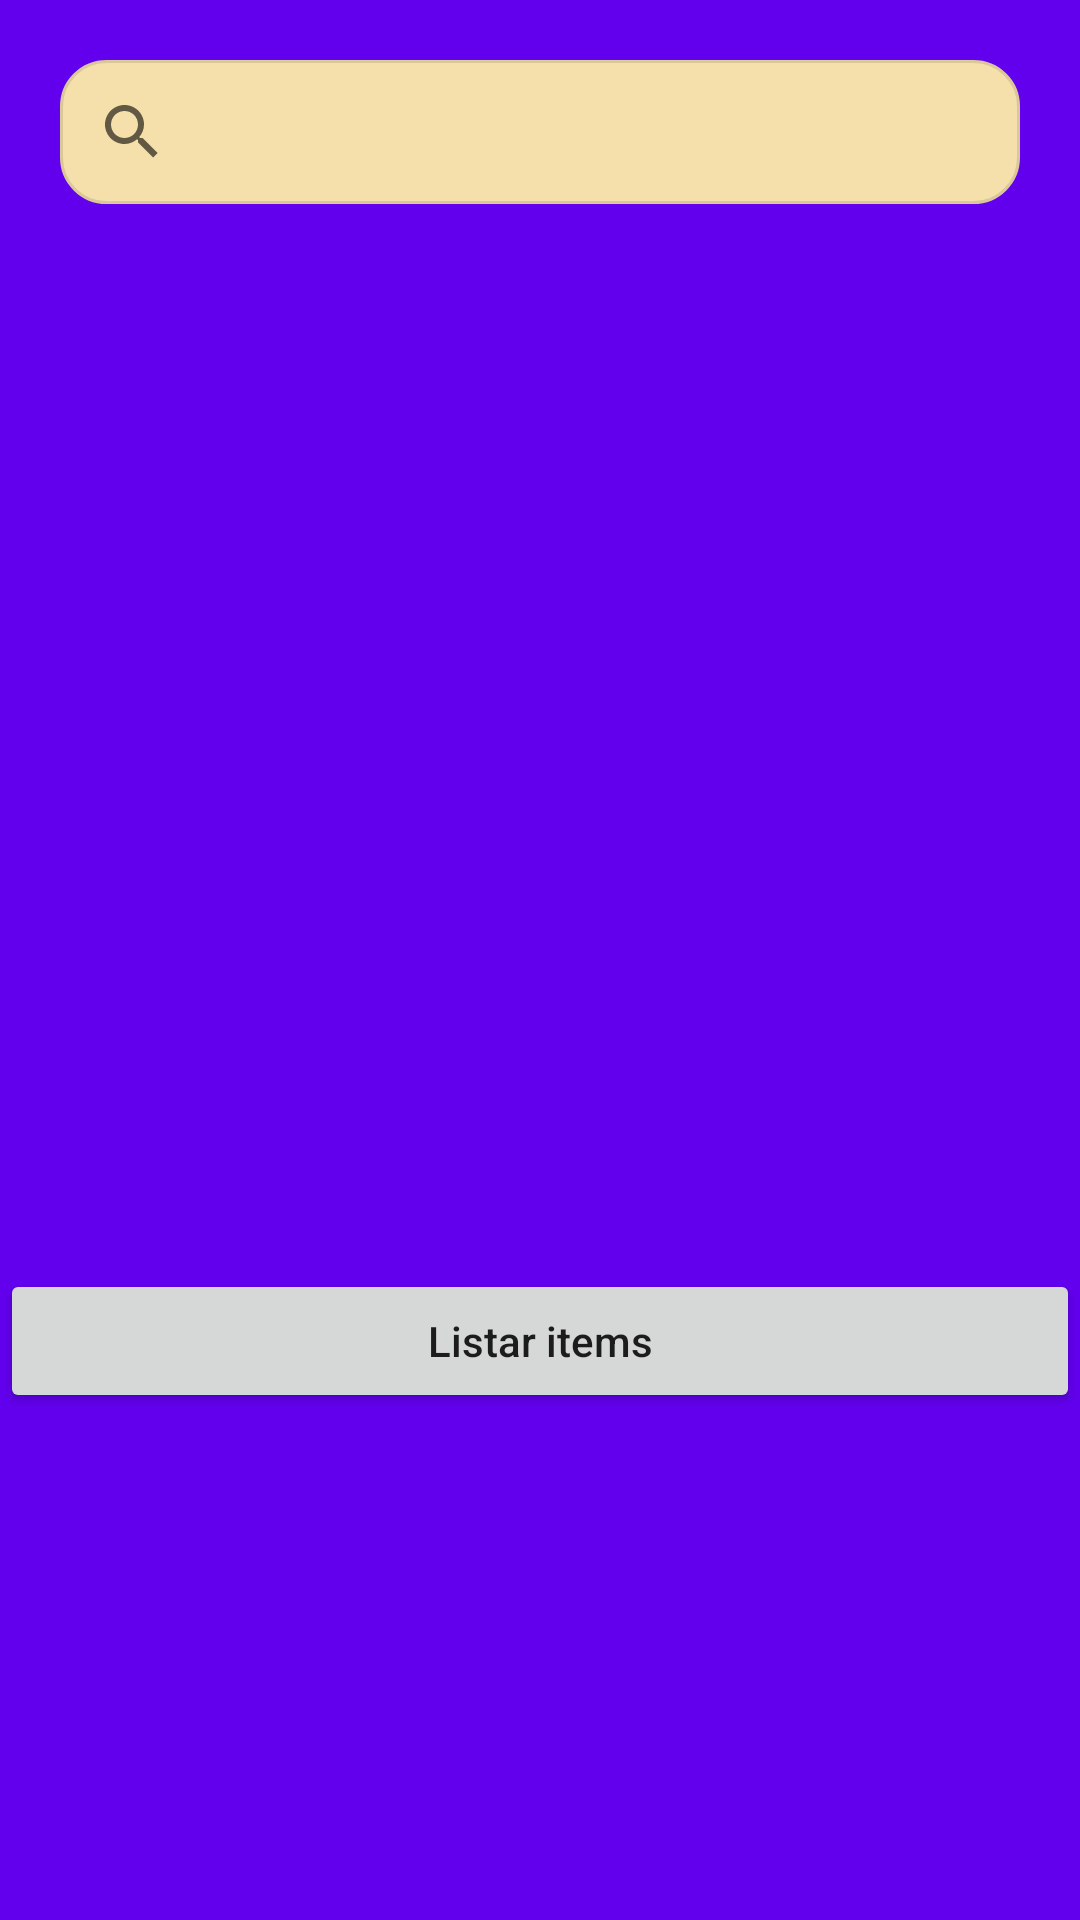

This screen was rendered from an Android layout file. Write that file and the resources it references.
<!-- AndroidManifest.xml: application theme Theme.CovidAPP -->
<!-- res/layout/country_fragment.xml -->
<?xml version="1.0" encoding="utf-8"?>
<LinearLayout xmlns:android="http://schemas.android.com/apk/res/android"
    xmlns:app="http://schemas.android.com/apk/res-auto"
    android:layout_width="match_parent"
    android:layout_height="match_parent"
    android:background="@color/purple_500"
    android:orientation="vertical">

    <SearchView
        android:id="@+id/searchView"
        android:layout_width="match_parent"
        android:layout_height="wrap_content"
        android:layout_margin="20dp"
        android:background="@drawable/search_view_custom"
        app:iconifiedByDefault="true" />

    <TextView
        android:id="@+id/nameCountry"
        android:layout_width="match_parent"
        android:layout_height="wrap_content"
        android:layout_margin="20dp"
        android:textColor="@color/white"
        android:textSize="20sp" />

    <TextView
        android:id="@+id/updatedAt"
        android:layout_width="match_parent"
        android:layout_height="wrap_content"
        android:layout_margin="20dp"
        android:textColor="@color/white"
        android:textSize="20sp" />

    <TextView
        android:id="@+id/qtdDeaths"
        android:layout_width="match_parent"
        android:layout_height="wrap_content"
        android:layout_margin="20dp"
        android:textColor="@color/white"
        android:textSize="20sp" />

    <TextView
        android:id="@+id/confirmed"
        android:layout_width="match_parent"
        android:layout_height="wrap_content"
        android:layout_margin="20dp"
        android:textColor="@color/white"
        android:textSize="20sp" />

    <TextView
        android:id="@+id/cases"
        android:layout_width="match_parent"
        android:layout_height="wrap_content"
        android:layout_margin="20dp"
        android:textColor="@color/white"
        android:textSize="20sp" />

    <Button
        android:id="@+id/button"
        android:layout_width="match_parent"
        android:layout_height="wrap_content"
        android:text="Listar items"
        android:textAllCaps="false" />

</LinearLayout>
<!-- resources referenced by this layout -->
<resources>
  <!-- drawable search_view_custom (drawable) -->
  <?xml version="1.0" encoding="utf-8"?>
  <shape xmlns:android="http://schemas.android.com/apk/res/android">
      <corners android:radius="15dp" />
      <solid android:color="#F5DFAA" />
      <stroke
          android:width="1dp"
          android:color="#DAC89B" />
  </shape>
  <style name="Theme.CovidAPP" parent="Theme.MaterialComponents.DayNight.DarkActionBar">
          
          <item name="colorPrimary">@color/purple_500</item>
          <item name="colorPrimaryVariant">@color/purple_700</item>
          <item name="colorOnPrimary">@color/white</item>
          
          <item name="colorSecondary">@color/teal_200</item>
          <item name="colorSecondaryVariant">@color/teal_700</item>
          <item name="colorOnSecondary">@color/black</item>
          
          <item name="android:statusBarColor" tools:targetApi="l">?attr/colorPrimaryVariant</item>
          
      </style>
  <!-- not gathered from this repository: default colours our renderer supplied (Android Studio template values) -->
  <color name="purple_500">#FF6200EE</color>
  <color name="purple_700">#FF3700B3</color>
  <color name="teal_200">#FF03DAC5</color>
  <color name="teal_700">#FF018786</color>
  <color name="black">#FF000000</color>
  <color name="white">#FFFFFFFF</color>
</resources>
